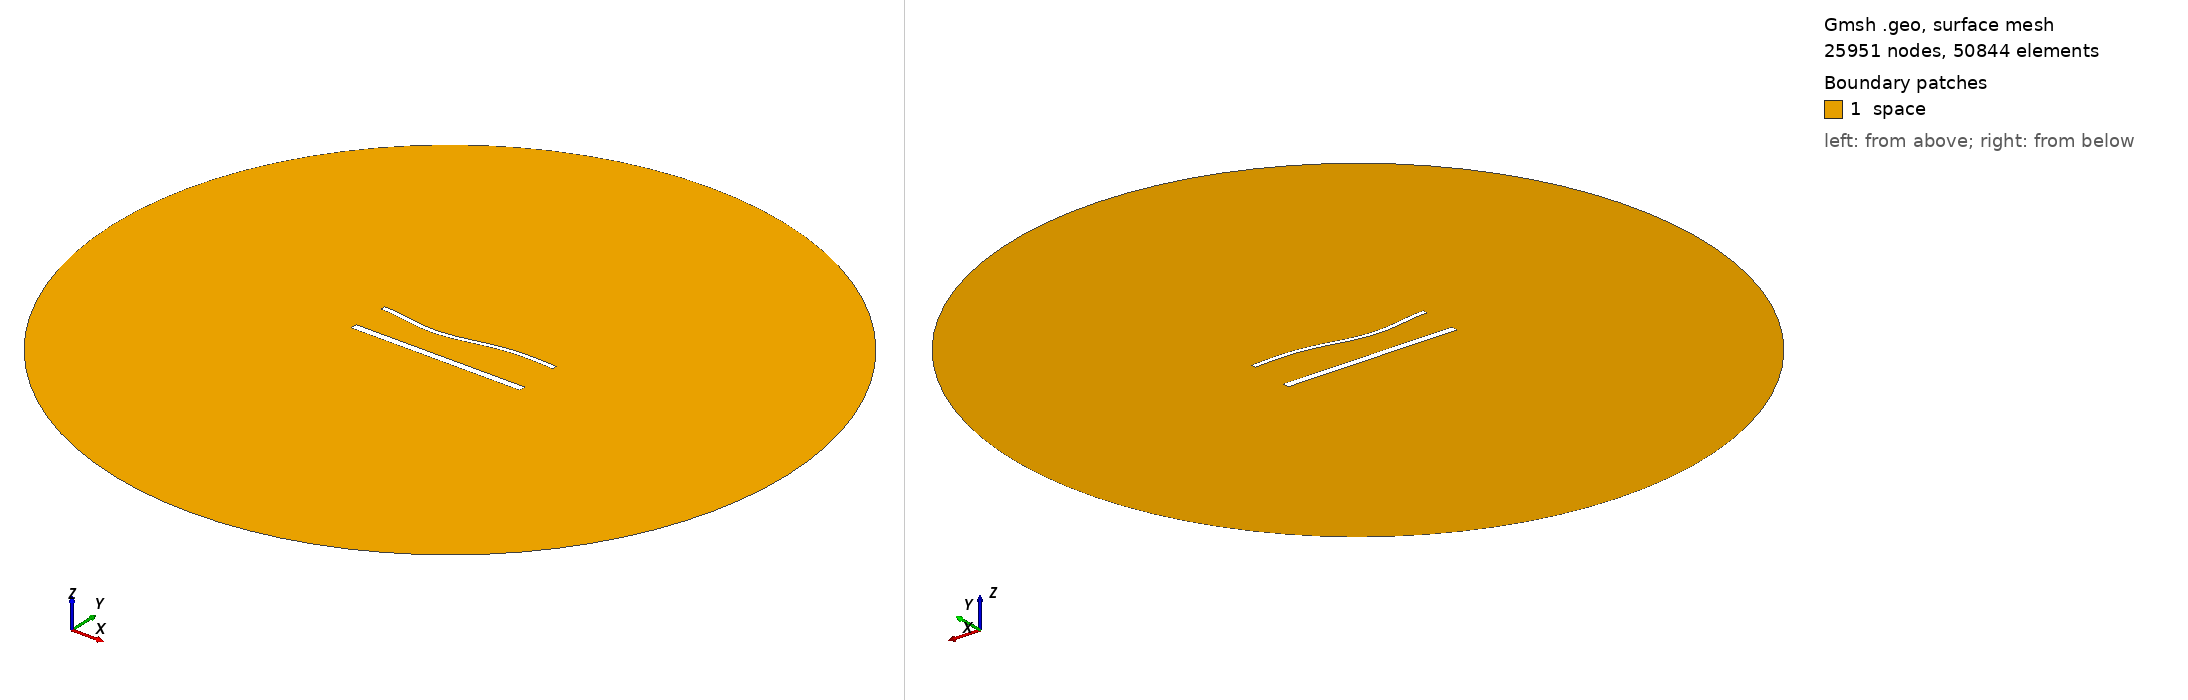

Gmsh geometry script, surface-meshed: 25951 nodes, 50844 surface elements. Boundary patches (legend numbers): 1 space. Left view from above one corner, right view from below the opposite corner. Legend entries are the model's physical surfaces. The drawing asked Gmsh for element sizes between 1% and 20% of the model's largest extent; the script's own settings can give other sizes.

=== 1757.geo (drawn) ===
//---------------------------------------
// Geometry kernel
//---------------------------------------

SetFactory("OpenCASCADE");



//---------------------------------------
// Parameters of the geometry
//---------------------------------------

// Overetch of the upper plate
overetch = 0.5;

// Distance between the plates
distance = 22.5;

// Discretization over the x axis (for the deformation)
nx = 50; 

// Length of the plate
L = 100 - overetch; 

// Number of modes
n = 4; 

// 1st mode coefficient
coeff(1) = 1.5;
beta(1) = 0.596864 * 3.1415926535 / L;

// 2nd mode coefficient
coeff(2) = -1.5;
beta(2) = 1.49418 * 3.1415926535 / L;

// 3rd mode coefficient
coeff(3) = -1.5;
beta(3) = 2.50025 * 3.1415926535 / L;

// 4th mode coefficient
coeff(4) = 0.0;
beta(4) = 3.49999 * 3.1415926535 / L;



//---------------------------------------
// Upper plate (deformed rectangle)
//---------------------------------------

// Coordiantes of the upper plate
xmin = -50;
xmax = 50 - overetch;

// Height of the upper plate
yheight = 4 - 2 * overetch;

// Indexes of the points
UpperID[] = {};
LowerID[] = {};
LeftID[] = {};
RightID[] = {};

// Point index
p = 1;

// Horizontal edges
For i In {1:nx}
    x = xmin + (i-1)*(xmax - xmin)/(nx-1);

    y_bottom = distance / 2 + overetch;
    For j In {1:n}
        C = (Cosh(beta(j)*L) + Cos(beta(j)*L)) / (Sinh(beta(j)*L) + Sin(beta(j)*L));
        y_bottom  = y_bottom + coeff(j) * (Cosh(beta(j)*(x+50)) - Cos(beta(j)*(x+50)) - C * (Sinh(beta(j)*(x+50)) - Sin(beta(j)*(x+50))));
    EndFor

    y_top = y_bottom + yheight;

    Point(p) = {x, y_top, 0, 1.0};
    UpperID[i] = p;
    p = p + 1;

    Point(p) = {x, y_bottom, 0, 1.0};
    LowerID[i] = p;
    p = p + 1;
EndFor

// Create point lists
UpperPts[] = {}; LowerPts[] = {};
For i In {1:nx}
  UpperPts[] += {UpperID[i]};
  LowerPts[] += {LowerID[i]};
EndFor

// Build splines
Spline(1) = {UpperPts[]};
Spline(2) = {LowerPts[]};
Line(3) = {LowerPts[nx-1], UpperPts[nx-1]};
Line(4) = {LowerPts[0], UpperPts[0]};

// Build the plane surface
Curve Loop(1) = {2, 3, -1, -4};
Plane Surface(1) = {1};



//---------------------------------------
// Lower plate (rectangle)
//---------------------------------------

// Vertices
Point(1001) = {-50, -distance/2, 0, 1.0};
Point(1002) = { 50, -distance/2, 0, 1.0};
Point(1003) = { 50,  -distance/2 + 4, 0, 1.0};
Point(1004) = {-50,  -distance/2 + 4, 0, 1.0};

// Edges
Line(5) = {1001, 1002};
Line(6) = {1002, 1003};
Line(7) = {1003, 1004};
Line(8) = {1004, 1001};

// Plane surface
Line Loop(2) = {5, 6, 7, 8};
Plane Surface(2) = {2}; 



//---------------------------------------
// Outer (fictious) boundary
//---------------------------------------

// Points
Point(1005) = {0, 0, 0};       // Center
Point(1006) = {200, 0, 0};     // Start point
Point(1007) = {0, 200, 0};     // 90 degrees
Point(1008) = {-200, 0, 0};    // 180 degrees
Point(1009) = {0, -200, 0};    // 270 degrees

// Circle arcs (each needs start, center, end)
Circle(9) = {1006, 1005, 1007};
Circle(10) = {1007, 1005, 1008};
Circle(11) = {1008, 1005, 1009};
Circle(12) = {1009, 1005, 1006};

// Plane surface for the entire domain
Curve Loop(3) = {9, 10, 11, 12};
Surface(3) = {3};

// Subtract the plates from the whole domain to obtain the actual domain where we want to solve the equations
BooleanDifference{ Surface{3}; Delete; }{ Surface{1}; Surface{2}; Delete; }




//---------------------------------------
// Transfinite Lines/Curves
//---------------------------------------

// Set the number of points on the boundaries
r = 6;
d = 0.15;

// Plates
Transfinite Curve {1} = 50*r/4 Using Progression 1;
Transfinite Line {2} = 50*r Using Progression 1;
Transfinite Curve {3, 4} = 2*r Using Progression 1+d;
Transfinite Line {5} = 50*r/4 Using Progression 1;
Transfinite Line {7} = 50*r Using Progression 1;
Transfinite Line {6} = 2*r Using Progression 1-d;
Transfinite Line {8} = 2*r Using Progression 1+d;

// Outer boundary
Transfinite Line {9, 10, 11, 12} = 20 Using Progression 1;



//---------------------------------------
// Physical groups
//---------------------------------------                

// Physical curves (boundaries)
Physical Line("force_segment", 10) = {2};
Physical Line("upper_plate", 11) = {1, 3, 4};
Physical Line("lower_plate", 12) = {5, 6, 7, 8};
Physical Line("boundary", 20) = {9, 10, 11, 12};

// Physical Surfaces
Physical Surface("space", 30) = {3};



//---------------------------------------
// 6. Generate the Mesh
//---------------------------------------

// 2D mesh generation
Mesh 2;
